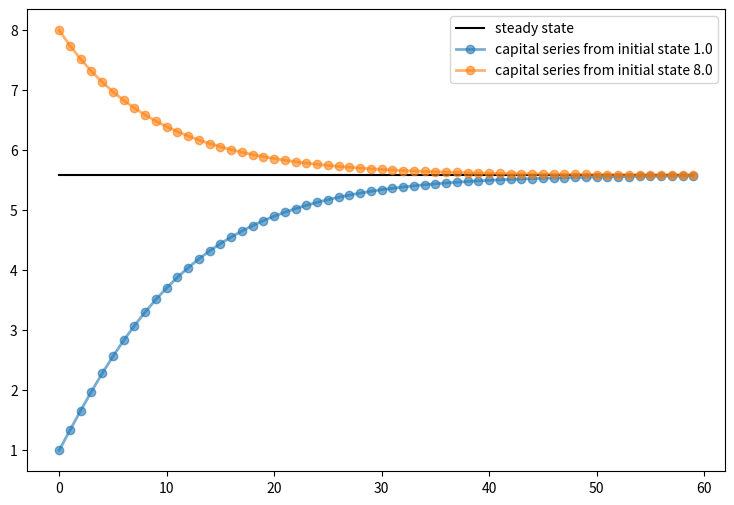
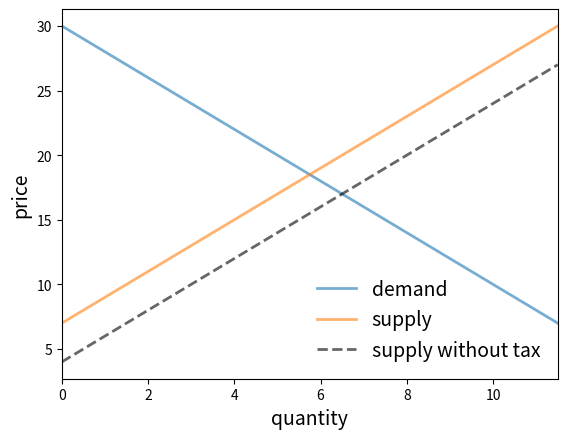
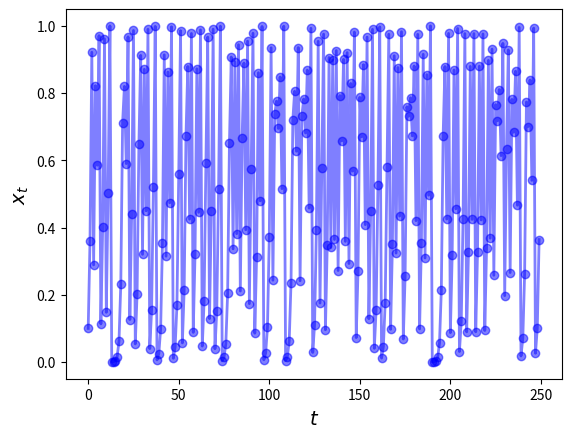
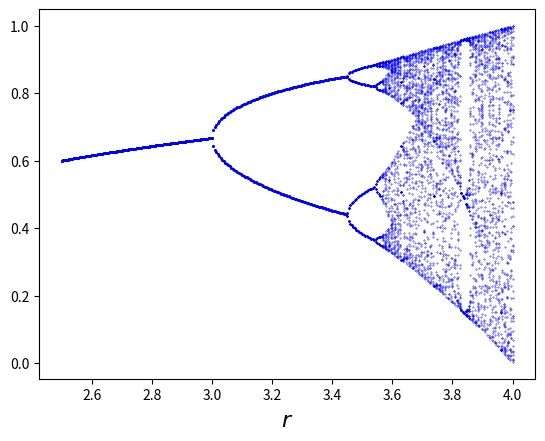

Source code (Python) for these figures, in order:
x = [1, 5, 4]
x.sort()
x

x = [1, 5, 4]
x.sort()
x.__class__

class Consumer:

    def __init__(self, w):
        "Initialize consumer with w dollars of wealth"
        self.wealth = w

    def earn(self, y):
        "The consumer earns y dollars"
        self.wealth += y

    def spend(self, x):
        "The consumer spends x dollars if feasible"
        new_wealth = self.wealth - x
        if new_wealth < 0:
            print("Insufficent funds")
        else:
            self.wealth = new_wealth

c1 = Consumer(10)  # Create instance with initial wealth 10
c1.spend(5)
c1.wealth

c1.earn(15)
c1.spend(100)

c1 = Consumer(10)
c2 = Consumer(12)
c2.spend(4)
c2.wealth

c1.wealth

c1.__dict__

c2.__dict__

print(Consumer.__dict__)  # Show __dict__ attribute of class object

c1 = Consumer(10)
c1.earn(10)
c1.wealth

def earn(self, y):
     "The consumer earns y dollars"
     self.wealth += y

class Solow:
    r"""
    Implements the Solow growth model with update rule

        k_{t+1} = [(s z k^α_t) + (1 - δ)k_t] /(1 + n)

    """
    def __init__(self, n=0.05,  # population growth rate
                       s=0.25,  # savings rate
                       δ=0.1,   # depreciation rate
                       α=0.3,   # share of labor
                       z=2.0,   # productivity
                       k=1.0):  # current capital stock

        self.n, self.s, self.δ, self.α, self.z = n, s, δ, α, z
        self.k = k

    def h(self):
        "Evaluate the h function"
        # Unpack parameters (get rid of self to simplify notation)
        n, s, δ, α, z = self.n, self.s, self.δ, self.α, self.z
        # Apply the update rule
        return (s * z * self.k**α + (1 - δ) * self.k) / (1 + n)

    def update(self):
        "Update the current state (i.e., the capital stock)."
        self.k =  self.h()

    def steady_state(self):
        "Compute the steady state value of capital."
        # Unpack parameters (get rid of self to simplify notation)
        n, s, δ, α, z = self.n, self.s, self.δ, self.α, self.z
        # Compute and return steady state
        return ((s * z) / (n + δ))**(1 / (1 - α))

    def generate_sequence(self, t):
        "Generate and return a time series of length t"
        path = []
        for i in range(t):
            path.append(self.k)
            self.update()
        return path

import matplotlib.pyplot as plt

s1 = Solow()
s2 = Solow(k=8.0)

T = 60
fig, ax = plt.subplots(figsize=(9, 6))

# Plot the common steady state value of capital
ax.plot([s1.steady_state()]*T, 'k-', label='steady state')

# Plot time series for each economy
for s in s1, s2:
    lb = f'capital series from initial state {s.k}'
    ax.plot(s.generate_sequence(T), 'o-', lw=2, alpha=0.6, label=lb)

ax.legend()
plt.show()

from scipy.integrate import quad

class Market:

    def __init__(self, ad, bd, az, bz, tax):
        """
        Set up market parameters.  All parameters are scalars.  See
        https://lectures.quantecon.org/py/python_oop.html for interpretation.

        """
        self.ad, self.bd, self.az, self.bz, self.tax = ad, bd, az, bz, tax
        if ad < az:
            raise ValueError('Insufficient demand.')

    def price(self):
        "Return equilibrium price"
        return  (self.ad - self.az + self.bz * self.tax) / (self.bd + self.bz)

    def quantity(self):
        "Compute equilibrium quantity"
        return  self.ad - self.bd * self.price()

    def consumer_surp(self):
        "Compute consumer surplus"
        # == Compute area under inverse demand function == #
        integrand = lambda x: (self.ad / self.bd) - (1 / self.bd) * x
        area, error = quad(integrand, 0, self.quantity())
        return area - self.price() * self.quantity()

    def producer_surp(self):
        "Compute producer surplus"
        #  == Compute area above inverse supply curve, excluding tax == #
        integrand = lambda x: -(self.az / self.bz) + (1 / self.bz) * x
        area, error = quad(integrand, 0, self.quantity())
        return (self.price() - self.tax) * self.quantity() - area

    def taxrev(self):
        "Compute tax revenue"
        return self.tax * self.quantity()

    def inverse_demand(self, x):
        "Compute inverse demand"
        return self.ad / self.bd - (1 / self.bd)* x

    def inverse_supply(self, x):
        "Compute inverse supply curve"
        return -(self.az / self.bz) + (1 / self.bz) * x + self.tax

    def inverse_supply_no_tax(self, x):
        "Compute inverse supply curve without tax"
        return -(self.az / self.bz) + (1 / self.bz) * x

baseline_params = 15, .5, -2, .5, 3
m = Market(*baseline_params)
print("equilibrium price = ", m.price())

print("consumer surplus = ", m.consumer_surp())

import numpy as np

# Baseline ad, bd, az, bz, tax
baseline_params = 15, .5, -2, .5, 3
m = Market(*baseline_params)

q_max = m.quantity() * 2
q_grid = np.linspace(0.0, q_max, 100)
pd = m.inverse_demand(q_grid)
ps = m.inverse_supply(q_grid)
psno = m.inverse_supply_no_tax(q_grid)

fig, ax = plt.subplots()
ax.plot(q_grid, pd, lw=2, alpha=0.6, label='demand')
ax.plot(q_grid, ps, lw=2, alpha=0.6, label='supply')
ax.plot(q_grid, psno, '--k', lw=2, alpha=0.6, label='supply without tax')
ax.set_xlabel('quantity', fontsize=14)
ax.set_xlim(0, q_max)
ax.set_ylabel('price', fontsize=14)
ax.legend(loc='lower right', frameon=False, fontsize=14)
plt.show()

def deadw(m):
    "Computes deadweight loss for market m."
    # == Create analogous market with no tax == #
    m_no_tax = Market(m.ad, m.bd, m.az, m.bz, 0)
    # == Compare surplus, return difference == #
    surp1 = m_no_tax.consumer_surp() + m_no_tax.producer_surp()
    surp2 = m.consumer_surp() + m.producer_surp() + m.taxrev()
    return surp1 - surp2

baseline_params = 15, .5, -2, .5, 3
m = Market(*baseline_params)
deadw(m)  # Show deadweight loss

class Chaos:
  """
  Models the dynamical system with :math:`x_{t+1} = r x_t (1 - x_t)`
  """
  def __init__(self, x0, r):
      """
      Initialize with state x0 and parameter r
      """
      self.x, self.r = x0, r

  def update(self):
      "Apply the map to update state."
      self.x =  self.r * self.x *(1 - self.x)

  def generate_sequence(self, n):
      "Generate and return a sequence of length n."
      path = []
      for i in range(n):
          path.append(self.x)
          self.update()
      return path

ch = Chaos(0.1, 4.0)     # x0 = 0.1 and r = 0.4
ch.generate_sequence(5)  # First 5 iterates

ch = Chaos(0.1, 4.0)
ts_length = 250

fig, ax = plt.subplots()
ax.set_xlabel('$t$', fontsize=14)
ax.set_ylabel('$x_t$', fontsize=14)
x = ch.generate_sequence(ts_length)
ax.plot(range(ts_length), x, 'bo-', alpha=0.5, lw=2, label='$x_t$')
plt.show()

fig, ax = plt.subplots()
ch = Chaos(0.1, 4)
r = 2.5
while r < 4:
    ch.r = r
    t = ch.generate_sequence(1000)[950:]
    ax.plot([r] * len(t), t, 'b.', ms=0.6)
    r = r + 0.005

ax.set_xlabel('$r$', fontsize=16)
plt.show()

x = (10, 20)
len(x)

class Foo:

    def __len__(self):
        return 42

f = Foo()
len(f)

class Foo:

    def __call__(self, x):
        return x + 42

f = Foo()
f(8)  # Exactly equivalent to f.__call__(8)

class ECDF:

    def __init__(self, observations):
        self.observations = observations

    def __call__(self, x):
        counter = 0.0
        for obs in self.observations:
            if obs <= x:
                counter += 1
        return counter / len(self.observations)

# == test == #

from random import uniform

samples = [uniform(0, 1) for i in range(10)]
F = ECDF(samples)

print(F(0.5))  # Evaluate ecdf at x = 0.5

F.observations = [uniform(0, 1) for i in range(1000)]

print(F(0.5))

class Polynomial:

    def __init__(self, coefficients):
        """
        Creates an instance of the Polynomial class representing

            p(x) = a_0 x^0 + ... + a_N x^N,

        where a_i = coefficients[i].
        """
        self.coefficients = coefficients

    def __call__(self, x):
        "Evaluate the polynomial at x."
        y = 0
        for i, a in enumerate(self.coefficients):
            y += a * x**i
        return y

    def differentiate(self):
        "Reset self.coefficients to those of p' instead of p."
        new_coefficients = []
        for i, a in enumerate(self.coefficients):
            new_coefficients.append(i * a)
        # Remove the first element, which is zero
        del new_coefficients[0]
        # And reset coefficients data to new values
        self.coefficients = new_coefficients
        return new_coefficients